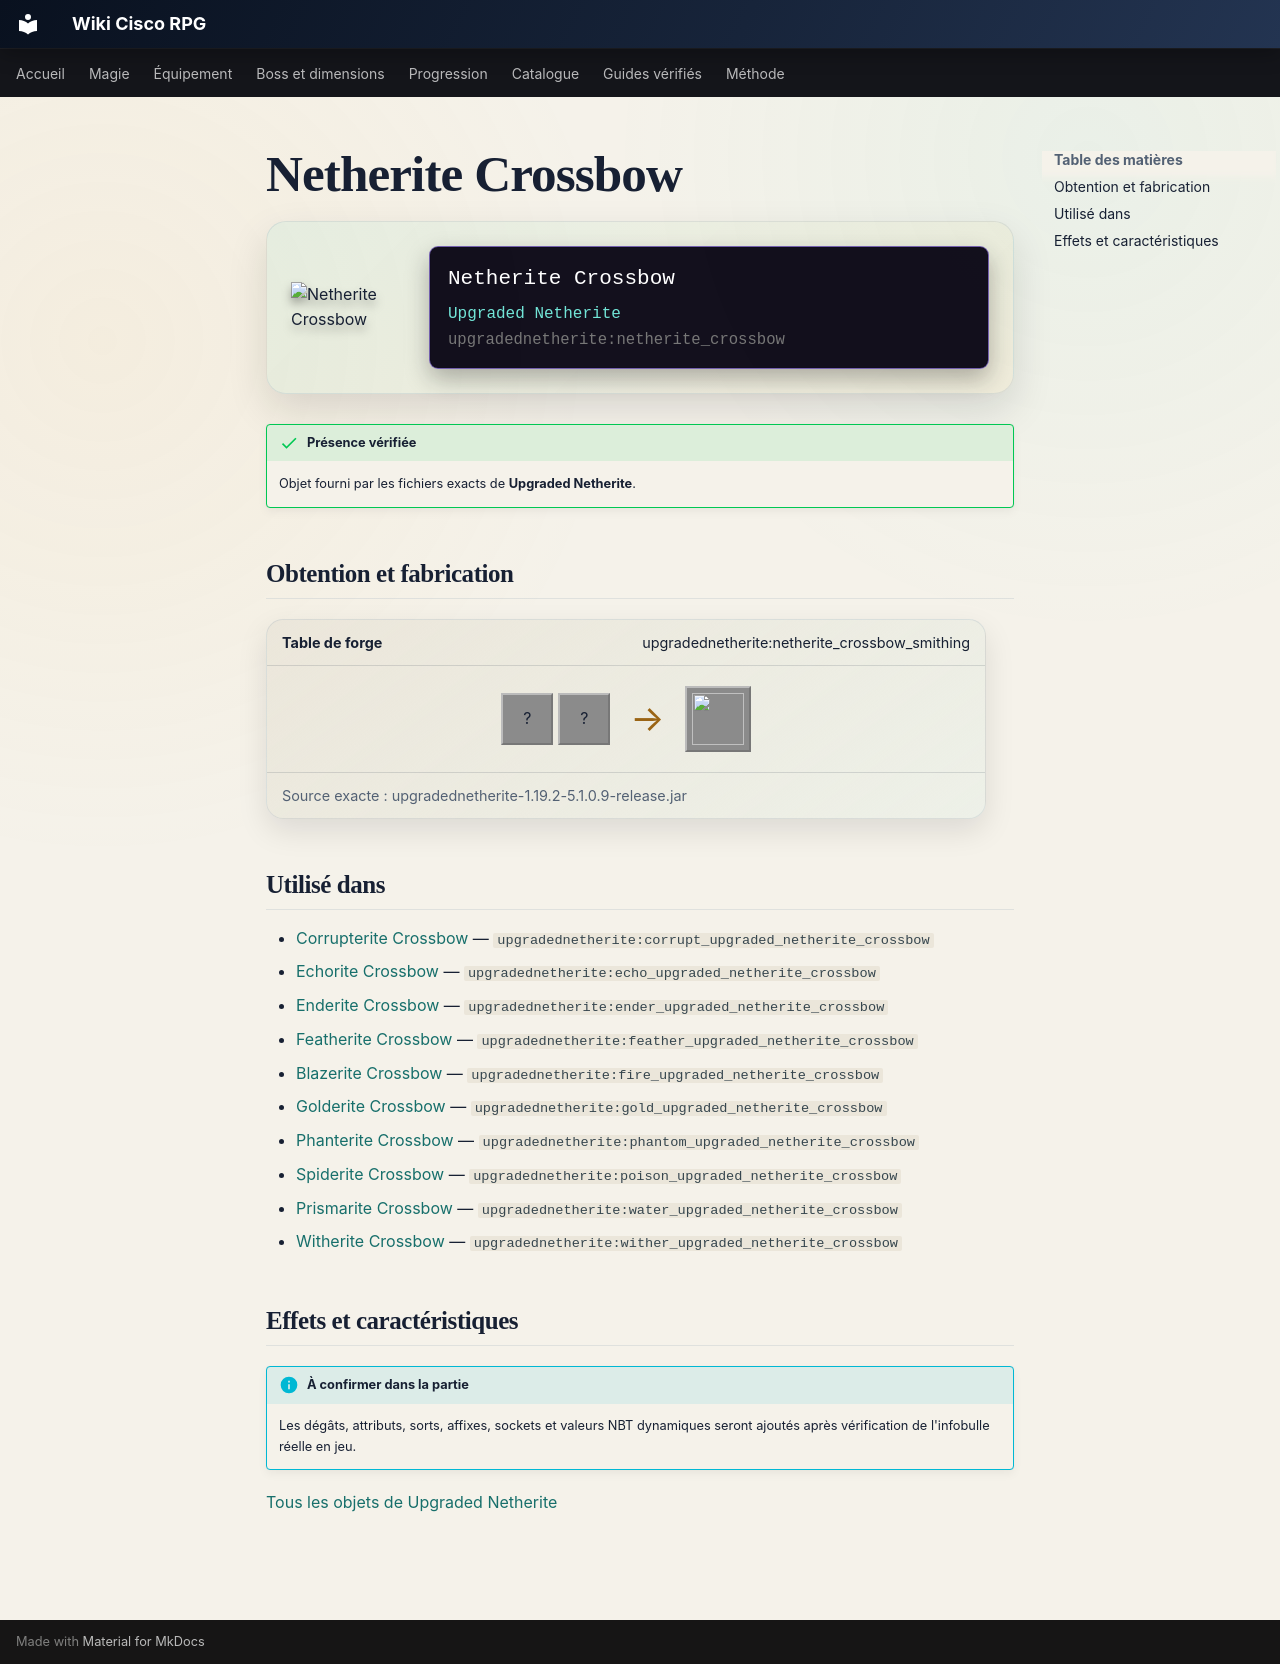

repository: Kloups-Dev/wiki-cisco-rpg · page: catalogue/objets/upgradednetherite/netherite_crossbow/index.html · generator: mkdocs

# Netherite Crossbow

<div class="mc-item-showcase">
<img class="mc-item-icon" src="../../../../assets/generated/items/upgradednetherite/netherite_crossbow.png" alt="Netherite Crossbow">
<div class="mc-tooltip-card">
<div class="mc-tooltip-card__name">Netherite Crossbow</div>
<div class="mc-tooltip-card__mod">Upgraded Netherite</div>
<div class="mc-tooltip-card__id">upgradednetherite:netherite_crossbow</div>
</div>
</div>

!!! success "Présence vérifiée"
    Objet fourni par les fichiers exacts de **Upgraded Netherite**.

## Obtention et fabrication

<div class="jei-recipe"><div class="jei-recipe__head"><strong>Table de forge</strong><span>upgradednetherite:netherite_crossbow_smithing</span></div><div class="jei-recipe__body"><div class="jei-inputs"><span class="jei-slot" title="Crossbow (minecraft:crossbow)">?</span><span class="jei-slot" title="Netherite Ingot (minecraft:netherite_ingot)">?</span></div><span class="jei-arrow">→</span><span class="jei-slot jei-slot--result"><img src="../../../../assets/generated/items/upgradednetherite/netherite_crossbow.png" alt=""></span></div><div class="jei-recipe__source">Source exacte : upgradednetherite-1.19.2-5.1.0.9-release.jar</div></div>

## Utilisé dans

- [Corrupterite Crossbow](../../../catalogue/objets/upgradednetherite/corrupt_upgraded_netherite_crossbow.md) — <code>upgradednetherite:corrupt_upgraded_netherite_crossbow</code>
- [Echorite Crossbow](../../../catalogue/objets/upgradednetherite/echo_upgraded_netherite_crossbow.md) — <code>upgradednetherite:echo_upgraded_netherite_crossbow</code>
- [Enderite Crossbow](../../../catalogue/objets/upgradednetherite/ender_upgraded_netherite_crossbow.md) — <code>upgradednetherite:ender_upgraded_netherite_crossbow</code>
- [Featherite Crossbow](../../../catalogue/objets/upgradednetherite/feather_upgraded_netherite_crossbow.md) — <code>upgradednetherite:feather_upgraded_netherite_crossbow</code>
- [Blazerite Crossbow](../../../catalogue/objets/upgradednetherite/fire_upgraded_netherite_crossbow.md) — <code>upgradednetherite:fire_upgraded_netherite_crossbow</code>
- [Golderite Crossbow](../../../catalogue/objets/upgradednetherite/gold_upgraded_netherite_crossbow.md) — <code>upgradednetherite:gold_upgraded_netherite_crossbow</code>
- [Phanterite Crossbow](../../../catalogue/objets/upgradednetherite/phantom_upgraded_netherite_crossbow.md) — <code>upgradednetherite:phantom_upgraded_netherite_crossbow</code>
- [Spiderite Crossbow](../../../catalogue/objets/upgradednetherite/poison_upgraded_netherite_crossbow.md) — <code>upgradednetherite:poison_upgraded_netherite_crossbow</code>
- [Prismarite Crossbow](../../../catalogue/objets/upgradednetherite/water_upgraded_netherite_crossbow.md) — <code>upgradednetherite:water_upgraded_netherite_crossbow</code>
- [Witherite Crossbow](../../../catalogue/objets/upgradednetherite/wither_upgraded_netherite_crossbow.md) — <code>upgradednetherite:wither_upgraded_netherite_crossbow</code>

## Effets et caractéristiques

!!! info "À confirmer dans la partie"
    Les dégâts, attributs, sorts, affixes, sockets et valeurs NBT dynamiques seront ajoutés après vérification de l'infobulle réelle en jeu.

[Tous les objets de Upgraded Netherite](../../../contenu/upgraded-netherite.md)
